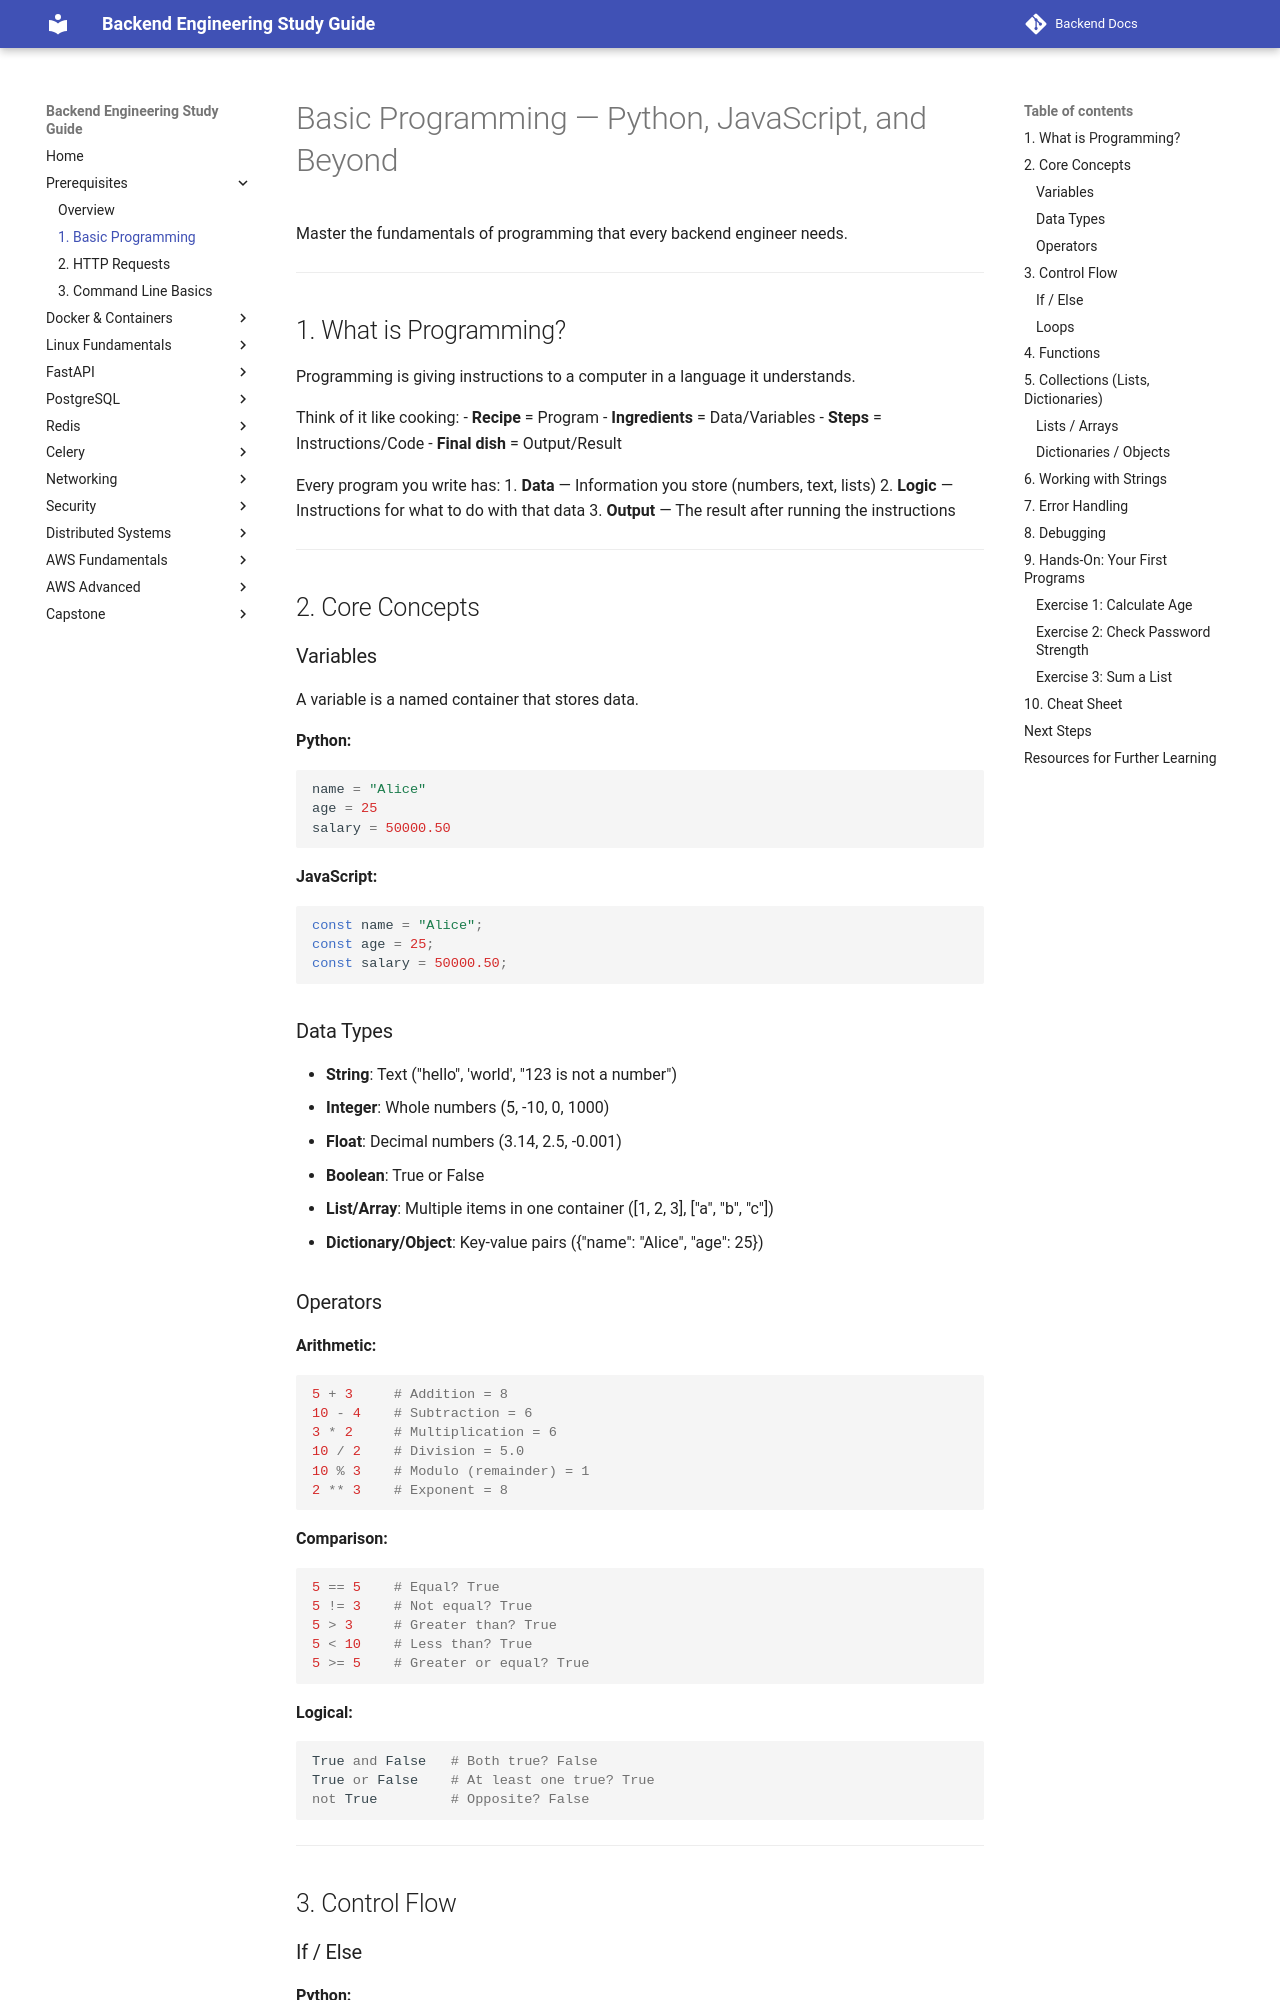

repository: aabdelmotalib/Backend-Docs · page: prerequisites/01-basic-programming.html · generator: mkdocs

# Basic Programming — Python, JavaScript, and Beyond

Master the fundamentals of programming that every backend engineer needs.

---

## 1. What is Programming?

Programming is giving instructions to a computer in a language it understands.

Think of it like cooking:
- **Recipe** = Program
- **Ingredients** = Data/Variables
- **Steps** = Instructions/Code
- **Final dish** = Output/Result

Every program you write has:
1. **Data** — Information you store (numbers, text, lists)
2. **Logic** — Instructions for what to do with that data
3. **Output** — The result after running the instructions

---

## 2. Core Concepts

### Variables

A variable is a named container that stores data.

**Python:**
```python
name = "Alice"
age = 25
salary = 50000.50
```

**JavaScript:**
```javascript
const name = "Alice";
const age = 25;
const salary = 50000.50;
```

### Data Types

- **String**: Text ("hello", 'world', "123 is not a number")
- **Integer**: Whole numbers (5, -10, 0, 1000)
- **Float**: Decimal numbers (3.14, 2.5, -0.001)
- **Boolean**: True or False
- **List/Array**: Multiple items in one container ([1, 2, 3], ["a", "b", "c"])
- **Dictionary/Object**: Key-value pairs ({"name": "Alice", "age": 25})

### Operators

**Arithmetic:**
```python
5 + 3     # Addition = 8
10 - 4    # Subtraction = 6
3 * 2     # Multiplication = 6
10 / 2    # Division = 5.0
10 % 3    # Modulo (remainder) = 1
2 ** 3    # Exponent = 8
```

**Comparison:**
```python
5 == 5    # Equal? True
5 != 3    # Not equal? True
5 > 3     # Greater than? True
5 < 10    # Less than? True
5 >= 5    # Greater or equal? True
```

**Logical:**
```python
True and False   # Both true? False
True or False    # At least one true? True
not True         # Opposite? False
```

---
